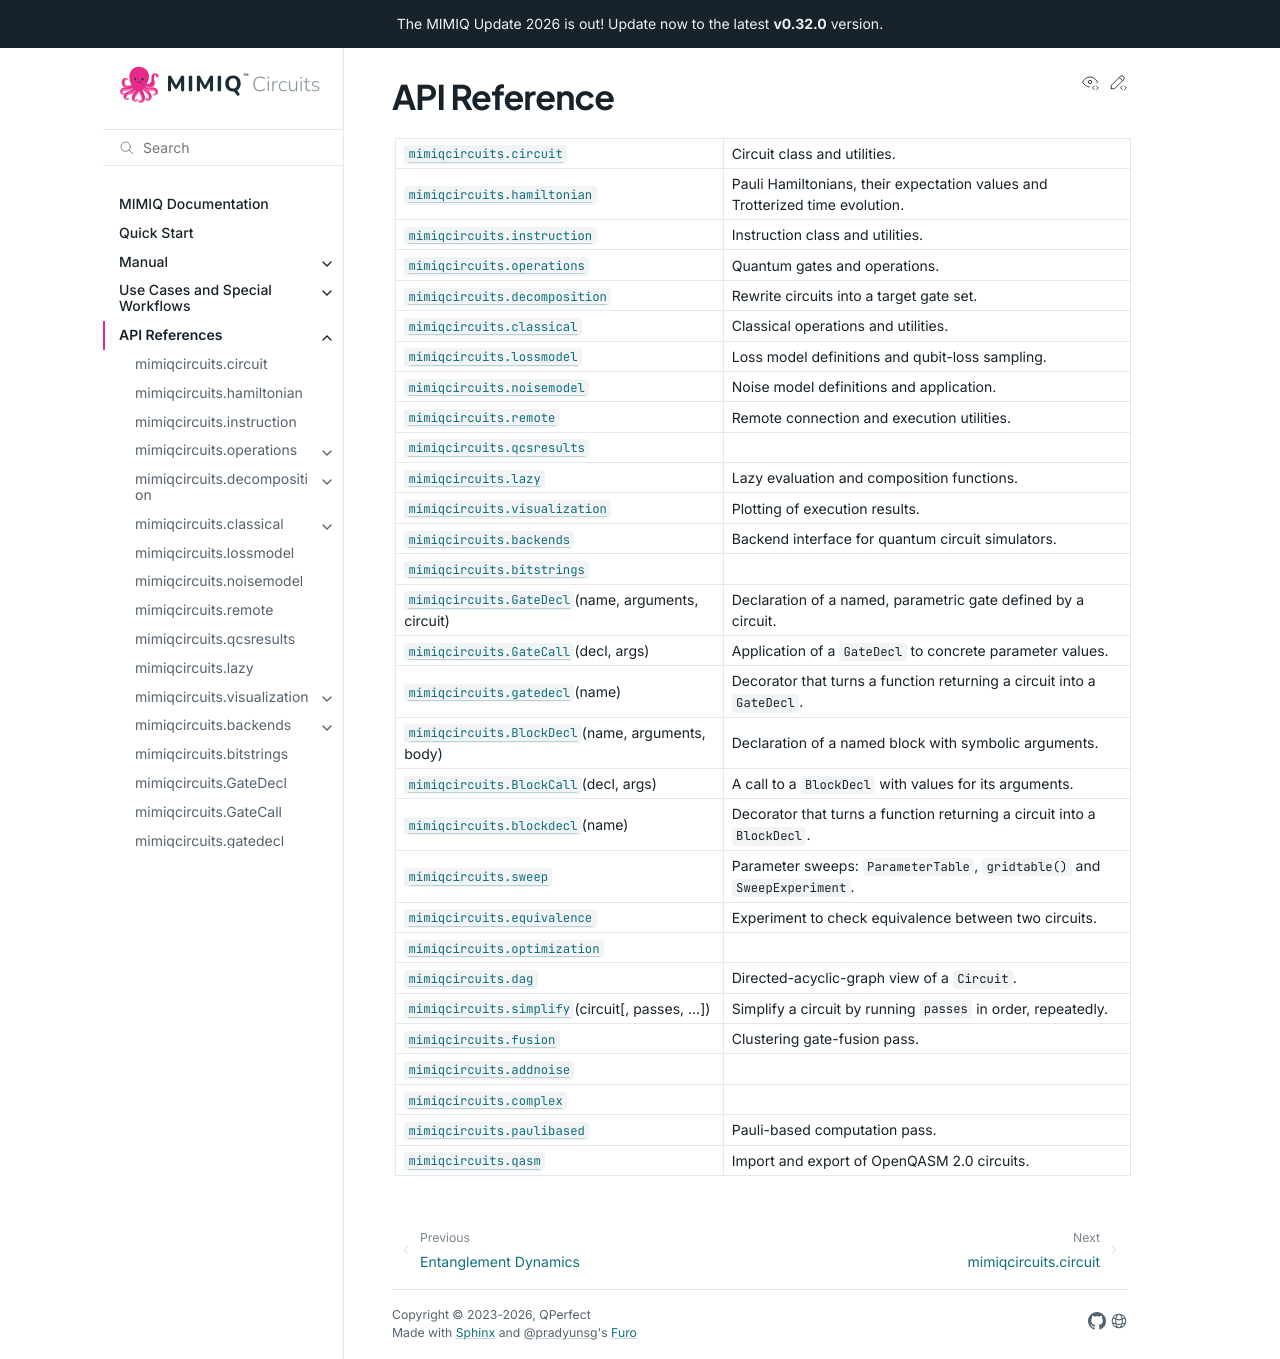

repository: qperfect-io/mimiqcircuits-python · page: apidocs/mimiqcircuits.html · generator: sphinx

.. _mimiqcircuits-module:

API Reference
=============

.. autosummary::
   :toctree: _autosummary
   :recursive:

   mimiqcircuits.circuit
   mimiqcircuits.hamiltonian
   mimiqcircuits.instruction
   mimiqcircuits.operations
   mimiqcircuits.decomposition
   mimiqcircuits.classical
   mimiqcircuits.lossmodel
   mimiqcircuits.noisemodel
   mimiqcircuits.remote
   mimiqcircuits.qcsresults
   mimiqcircuits.lazy
   mimiqcircuits.visualization
   mimiqcircuits.backends
   mimiqcircuits.bitstrings
   mimiqcircuits.GateDecl
   mimiqcircuits.GateCall
   mimiqcircuits.gatedecl
   mimiqcircuits.BlockDecl
   mimiqcircuits.BlockCall
   mimiqcircuits.blockdecl
   mimiqcircuits.sweep
   mimiqcircuits.equivalence
   mimiqcircuits.optimization
   mimiqcircuits.dag
   mimiqcircuits.simplify
   mimiqcircuits.fusion
   mimiqcircuits.addnoise
   mimiqcircuits.complex
   mimiqcircuits.paulibased
   mimiqcircuits.qasm
